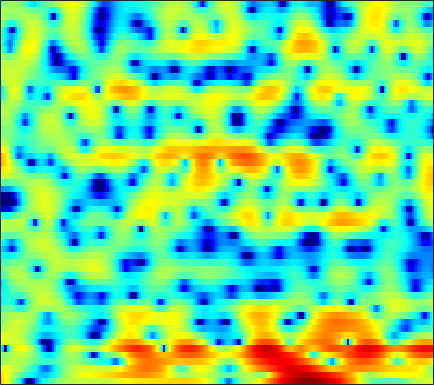

The file beside this chart, header and first rows:
6.8071, 6.0914, 5.0498, 3.8869, 2.9304, 1.5234, -0.069423, -1.4218, -3.4798, -5.9555, -9.1368, -12.273, -18.923, -38.42, -20.429, -13.939, -10.457, -8.674, -6.8483, -5.4156, -4.2353, -3.4871, -2.5929, -1.7788
6.274, 5.699, 4.887, 4.028, 3.357, 2.423, 1.461, 0.7276, -0.2459, -1.197, -2.118, -2.774, -3.591, -4.338, -4.865, -5.537, -6.153, -6.569, -7.035, -7.325, -7.314, -7.066, -6.446, -5.561
4.444, 4.26, 4.001, 3.704, 3.452, 3.075, 2.642, 2.283, 1.755, 1.159, 0.4912, -0.05765, -0.8644, -1.78, -2.531, -3.626, -4.883, -5.968, -7.564, -9.21, -10.45, -10.68, -9.817, -8.161
0.1933, 0.8225, 1.431, 1.821, 2.013, 2.154, 2.175, 2.122, 1.968, 1.722, 1.402, 1.111, 0.6399, 0.112, -0.3089, -0.8841, -1.475, -1.91, -2.419, -2.834, -3.117, -3.217, -3.211, -3.008
0.4666, 0.4886, 0.6036, 0.8784, 1.192, 1.648, 2.091, 2.354, 2.573, 2.635, 2.521, 2.324, 1.879, 1.277, 0.7484, -0.1099, -1.085, -1.891, -3.015, -4.135, -5.126, -5.691, -5.973, -5.663
-2.432, -7.523, -19.32, -6.663, -2.511, 0.685, 2.629, 3.573, 4.33, 4.639, 4.589, 4.354, 3.716, 2.75, 1.81, 0.2613, -1.548, -3.135, -5.571, -8.494, -12.26, -16.07, -21.54, -16.54
4.153, 3.591, 3.131, 2.964, 2.998, 3.15, 3.293, 3.344, 3.294, 3.022, 2.515, 1.978, 0.9998, -0.3028, -1.519, -3.503, -5.972, -8.276, -12.13, -17.91, -30.49, -28.85, -18.97, -14.54
3.987, 3.783, 3.587, 3.437, 3.337, 3.209, 3.043, 2.864, 2.559, 2.127, 1.535, 1.01, 0.1916, -0.7804, -1.611, -2.837, -4.172, -5.161, -6.402, -7.418, -8.07, -8.238, -8.081, -7.559
1.172, 1.574, 2.05, 2.437, 2.648, 2.827, 2.885, 2.844, 2.686, 2.414, 2.009, 1.623, 1.011, 0.2997, -0.2935, -1.138, -2.025, -2.687, -3.535, -4.251, -4.797, -5.037, -5.136, -4.981
-1.386, -0.1843, 0.987, 1.807, 2.26, 2.674, 2.926, 3.006, 2.997, 2.881, 2.65, 2.378, 1.903, 1.279, 0.7116, -0.1991, -1.331, -2.346, -3.94, -5.781, -7.711, -8.841, -9.155, -7.931
-0.385, 0.1347, 0.742, 1.228, 1.493, 1.703, 1.8, 1.827, 1.808, 1.785, 1.774, 1.762, 1.686, 1.496, 1.249, 0.7161, -0.07803, -0.9209, -2.411, -4.452, -6.954, -8.761, -9.13, -7.026
-2.668, -2.067, -1.453, -1.177, -1.189, -1.541, -2.251, -2.947, -3.855, -4.256, -3.685, -2.778, -1.39, -0.1876, 0.5095, 1.147, 1.479, 1.561, 1.487, 1.295, 1.071, 0.9481, 0.8956, 0.9876
-5.99, -4.773, -3.789, -3.374, -3.44, -4.02, -5.386, -7.045, -10.44, -14.29, -11.14, -7.548, -4.011, -1.58, -0.2386, 1.082, 1.994, 2.472, 2.899, 3.126, 3.208, 3.189, 3.076, 2.877
-5.302, -4.697, -3.984, -3.434, -3.16, -2.977, -2.946, -2.975, -2.935, -2.72, -2.22, -1.645, -0.7432, 0.1672, 0.7983, 1.536, 2.12, 2.454, 2.756, 2.905, 2.893, 2.801, 2.544, 2.135
-6.066, -5.133, -3.987, -2.998, -2.366, -1.668, -1.099, -0.7531, -0.3396, 0.04308, 0.4094, 0.6717, 1.019, 1.35, 1.577, 1.839, 2.05, 2.17, 2.26, 2.261, 2.16, 1.997, 1.648, 1.126
-6.981, -5.23, -3.406, -2.017, -1.181, -0.2872, 0.3916, 0.7873, 1.158, 1.4, 1.529, 1.56, 1.523, 1.435, 1.353, 1.25, 1.19, 1.183, 1.228, 1.3, 1.356, 1.335, 1.184, 0.8424
-3.242, -2.28, -1.118, -0.1336, 0.4774, 1.139, 1.614, 1.856, 2.016, 1.964, 1.707, 1.373, 0.7259, -0.1517, -0.92, -1.962, -2.736, -2.89, -2.426, -1.483, -0.478, 0.1762, 0.8149, 1.144
-1.286, -0.8259, -0.223, 0.333, 0.7014, 1.106, 1.382, 1.496, 1.519, 1.332, 0.8843, 0.3443, -0.7331, -2.394, -4.202, -7.926, -15.59, -26.79, -11.07, -5.666, -2.597, -1.039, 0.4173, 1.363
-2.762, -2.431, -2.035, -1.672, -1.41, -1.086, -0.7669, -0.5645, -0.3631, -0.2501, -0.2959, -0.4537, -0.8503, -1.437, -1.992, -2.749, -3.249, -3.257, -2.689, -1.687, -0.5672, 0.2107, 1.077, 1.728
-5.346, -5.21, -5.201, -5.28, -5.291, -5.083, -4.551, -3.957, -3.076, -2.215, -1.449, -0.9887, -0.515, -0.1763, 0.01289, 0.2201, 0.4323, 0.6173, 0.9208, 1.264, 1.62, 1.867, 2.131, 2.299
-6.508, -6.991, -8.284, -10.54, -12.97, -15.54, -12.85, -9.726, -6.387, -3.97, -2.203, -1.168, -0.09234, 0.7115, 1.19, 1.7, 2.094, 2.331, 2.576, 2.76, 2.857, 2.868, 2.803, 2.627
-4.342, -4.874, -5.986, -7.492, -8.732, -9.574, -8.469, -6.809, -4.591, -2.712, -1.227, -0.344, 0.6054, 1.319, 1.744, 2.198, 2.54, 2.74, 2.921, 3.001, 2.975, 2.868, 2.607, 2.187
-0.7731, -0.9458, -1.234, -1.486, -1.608, -1.61, -1.411, -1.113, -0.6029, -0.09685, 0.3538, 0.6147, 0.8563, 1.027, 1.132, 1.27, 1.449, 1.607, 1.828, 1.977, 2.001, 1.909, 1.574, 0.9918
1.853, 1.778, 1.694, 1.616, 1.603, 1.621, 1.686, 1.695, 1.679, 1.566, 1.263, 0.9023, 0.1838, -0.7477, -1.493, -2.22, -2.184, -1.639, -0.5913, 0.3855, 0.989, 1.147, 0.943, 0.2412
1.926, 1.818, 1.775, 1.795, 1.897, 2.054, 2.261, 2.377, 2.416, 2.27, 1.792, 1.158, -0.2235, -2.649, -5.594, -13.96, -15.54, -7.4, -2.541, 0.07142, 1.502, 1.992, 2.03, 1.386
-3.813, -4.084, -4.199, -3.892, -3.515, -2.788, -1.973, -1.285, -0.479, 0.161, 0.5655, 0.6469, 0.5061, 0.077, -0.2963, -0.6007, -0.3203, 0.2818, 1.339, 2.323, 3.001, 3.252, 3.223, 2.757
-15.45, -16.7, -17.62, -16.91, -15.6, -13.16, -10.51, -8.672, -6.241, -4.175, -2.468, -1.424, -0.3327, 0.5501, 1.055, 1.673, 2.217, 2.6, 3.07, 3.437, 3.637, 3.667, 3.496, 3.098
-25.28, -29.62, -35.91, -31.92, -31.93, -29.84, -20.99, -15.85, -11.03, -7.423, -4.679, -3.035, -1.257, 0.1309, 0.9794, 1.881, 2.58, 2.994, 3.4, 3.643, 3.731, 3.684, 3.479, 3.113
-18.69, -18.93, -19.5, -19.71, -19.41, -18.02, -14.88, -12.41, -9.117, -6.343, -4.019, -2.566, -0.9487, 0.3241, 1.123, 1.977, 2.625, 2.988, 3.316, 3.483, 3.498, 3.415, 3.185, 2.816
-9.432, -9.338, -9.104, -8.75, -8.286, -7.439, -6.367, -5.39, -4.058, -2.749, -1.53, -0.7057, 0.2611, 1.085, 1.6, 2.163, 2.584, 2.806, 2.993, 3.035, 2.941, 2.784, 2.462, 2.009
-1.885, -1.85, -1.762, -1.632, -1.508, -1.25, -0.9689, -0.6943, -0.3293, 0.06936, 0.4338, 0.696, 1.022, 1.323, 1.516, 1.732, 1.898, 1.98, 2.01, 1.94, 1.746, 1.503, 1.037, 0.4181
3.316, 3.172, 2.931, 2.673, 2.454, 2.129, 1.823, 1.545, 1.194, 0.8117, 0.437, 0.1619, -0.1622, -0.4114, -0.5072, -0.5212, -0.4401, -0.3601, -0.3102, -0.3564, -0.5449, -0.7931, -1.27, -1.95
6.4, 6.018, 5.397, 4.673, 4.074, 3.17, 2.236, 1.475, 0.426, -0.7327, -1.971, -3.028, -4.483, -5.802, -6.343, -6.146, -5.342, -4.679, -4.019, -3.807, -3.966, -4.256, -4.699, -5.104
7.952, 7.333, 6.31, 5.048, 3.948, 2.315, 0.5539, -0.7426, -2.363, -3.821, -5.365, -6.886, -9.997, -16.01, -30.18, -16.46, -10.29, -8.024, -6.52, -6.332, -7.3, -8.873, -12.03, -13.47
7.947, 7.19, 5.873, 4.102, 2.425, -0.3853, -4.203, -7.72, -11.71, -10.45, -8.379, -7.46, -7.081, -7.089, -6.97, -6.298, -5.312, -4.664, -4.194, -4.297, -5.161, -6.285, -8.069, -8.534
5.541, 4.918, 3.787, 2.27, 0.827, -1.546, -4.526, -6.873, -9.001, -8.525, -6.871, -5.763, -4.615, -3.785, -3.26, -2.688, -2.17, -1.85, -1.538, -1.383, -1.351, -1.353, -1.269, -0.999
2.432, 2.181, 1.629, 0.8651, 0.1519, -0.9052, -1.963, -2.666, -3.358, -3.651, -3.608, -3.425, -3.04, -2.572, -2.206, -1.716, -1.246, -0.9102, -0.5082, -0.1734, 0.1236, 0.3216, 0.5716, 0.8326
0.2143, 0.3636, 0.3361, 0.07101, -0.2371, -0.7766, -1.362, -1.814, -2.333, -2.72, -2.925, -2.929, -2.763, -2.406, -2.058, -1.506, -0.9354, -0.5157, 0.006829, 0.4789, 0.8779, 1.129, 1.391, 1.582
-0.4945, -0.07672, 0.1702, 0.09435, -0.1358, -0.654, -1.381, -2.029, -2.965, -3.881, -4.544, -4.733, -4.491, -3.778, -3.05, -2.016, -1.013, -0.3359, 0.4564, 1.111, 1.617, 1.906, 2.174, 2.295
0.5497, 0.9108, 1.095, 0.9503, 0.6161, -0.1242, -1.266, -2.42, -4.499, -7.387, -11.22, -13.64, -11.54, -7.652, -5.343, -3.008, -1.256, -0.2299, 0.8553, 1.669, 2.264, 2.581, 2.838, 2.903
1.748, 1.893, 1.894, 1.67, 1.317, 0.5973, -0.4912, -1.562, -3.413, -5.768, -8.347, -9.544, -8.672, -6.32, -4.593, -2.708, -1.235, -0.3421, 0.6006, 1.327, 1.871, 2.167, 2.414, 2.503
1.706, 1.766, 1.789, 1.696, 1.541, 1.152, 0.5743, 0.01064, -0.8531, -1.751, -2.533, -2.937, -3.11, -2.913, -2.599, -2.077, -1.53, -1.146, -0.6947, -0.317, 0.01058, 0.2431, 0.5544, 0.8435
0.3933, 0.6033, 1.054, 1.507, 1.763, 1.891, 1.774, 1.496, 0.921, 0.1592, -0.7044, -1.336, -2.075, -2.563, -2.743, -2.741, -2.647, -2.628, -2.724, -2.978, -3.233, -3.233, -2.755, -1.81
-5.555, -3.883, -1.068, 1.117, 2.212, 3.092, 3.35, 3.195, 2.523, 1.313, -0.4526, -2.133, -4.702, -6.657, -6.745, -5.588, -4.502, -4.17, -4.579, -6.194, -9.64, -13.99, -13.07, -6.569
-6.157, -4.087, -0.8146, 1.556, 2.755, 3.707, 4.016, 3.868, 3.15, 1.788, -0.3417, -2.635, -7.004, -11.91, -10.95, -7.118, -4.844, -4.023, -3.851, -4.479, -5.589, -6.201, -5.689, -3.85
0.9349, 1.247, 1.869, 2.521, 2.933, 3.283, 3.358, 3.2, 2.71, 1.917, 0.8572, -0.04342, -1.214, -2.108, -2.465, -2.602, -2.543, -2.517, -2.583, -2.775, -2.992, -3.09, -3.069, -2.837
2.369, 2.469, 2.627, 2.795, 2.895, 2.961, 2.92, 2.804, 2.538, 2.145, 1.642, 1.222, 0.6506, 0.09392, -0.2976, -0.7851, -1.258, -1.623, -2.133, -2.687, -3.26, -3.694, -4.257, -4.761
2.625, 2.624, 2.634, 2.656, 2.675, 2.694, 2.686, 2.663, 2.582, 2.432, 2.209, 1.988, 1.617, 1.166, 0.7657, 0.1579, -0.5551, -1.159, -2.073, -3.103, -4.255, -5.19, -6.496, -7.846
2.27, 2.151, 2.014, 1.933, 1.935, 2.022, 2.191, 2.351, 2.561, 2.72, 2.793, 2.768, 2.603, 2.27, 1.901, 1.244, 0.378, -0.412, -1.686, -3.19, -4.978, -6.511, -8.883, -11.72
1.162, 0.6946, 0.06948, -0.4012, -0.5027, -0.2084, 0.4963, 1.158, 2.037, 2.805, 3.374, 3.658, 3.817, 3.709, 3.453, 2.85, 1.941, 1.042, -0.4595, -2.355, -4.627, -6.579, -9.502, -12.65
-0.8158, -2.157, -4.732, -8.103, -9.895, -7.808, -4.128, -1.865, 0.485, 2.231, 3.495, 4.166, 4.731, 4.936, 4.851, 4.416, 3.602, 2.722, 1.175, -0.8921, -3.57, -6.093, -10.31, -15.62
-2.259, -3.701, -6.278, -9.226, -10.6, -9.195, -6.086, -3.872, -1.328, 0.7232, 2.34, 3.266, 4.144, 4.63, 4.74, 4.563, 4.01, 3.349, 2.123, 0.4884, -1.614, -3.514, -6.475, -9.393
-2.513, -3.661, -5.412, -7.179, -8.206, -8.582, -7.445, -5.875, -3.504, -1.302, 0.5185, 1.614, 2.709, 3.404, 3.682, 3.751, 3.497, 3.114, 2.364, 1.398, 0.2894, -0.5795, -1.621, -2.387
-1.623, -2.919, -5.271, -8.767, -13.06, -30.53, -14.99, -9.415, -5.081, -2.228, -0.1968, 0.9396, 2.051, 2.768, 3.083, 3.227, 3.095, 2.833, 2.303, 1.614, 0.8329, 0.241, -0.4721, -0.9746
0.5852, -0.2958, -1.63, -3.082, -4.035, -4.694, -4.228, -3.294, -1.809, -0.3985, 0.773, 1.474, 2.163, 2.592, 2.752, 2.764, 2.55, 2.244, 1.645, 0.8092, -0.2531, -1.172, -2.506, -3.658
2.082, 1.66, 1.126, 0.6635, 0.4156, 0.2417, 0.2863, 0.442, 0.7509, 1.104, 1.409, 1.583, 1.719, 1.741, 1.68, 1.506, 1.205, 0.8767, 0.2531, -0.6791, -2.044, -3.505, -6.384, -11.62
1.686, 1.586, 1.498, 1.466, 1.442, 1.42, 1.378, 1.321, 1.208, 1.016, 0.7376, 0.462, 0.03804, -0.4069, -0.7066, -1.014, -1.188, -1.262, -1.376, -1.603, -2.081, -2.642, -3.63, -4.617
-1.07, -0.5753, 0.07818, 0.5902, 0.848, 1.03, 1.02, 0.8885, 0.5347, -0.04688, -0.8703, -1.67, -2.988, -4.524, -5.636, -6.505, -6.088, -5.139, -3.678, -2.409, -1.464, -0.9388, -0.4182, 0.03842
